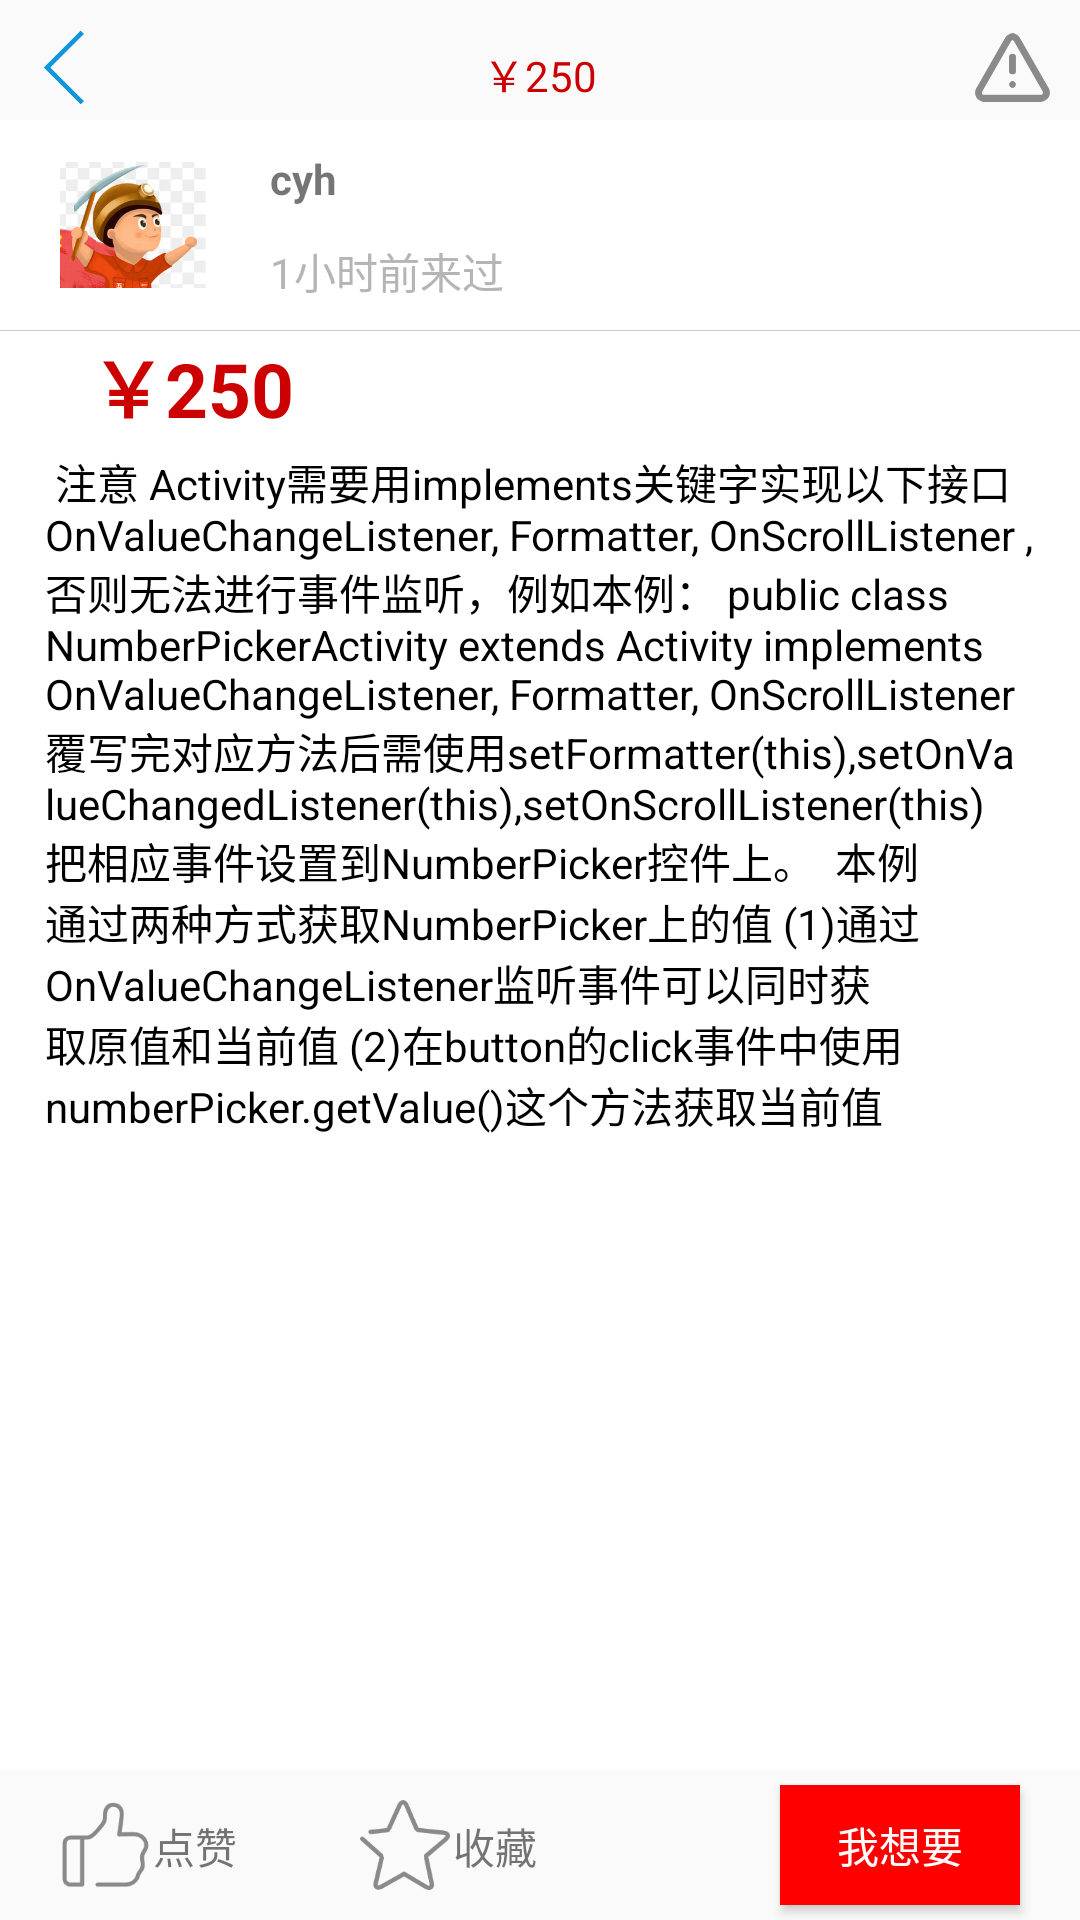

This screen was rendered from an Android layout file. Write that file and the resources it references.
<!-- AndroidManifest.xml: application theme AppTheme -->
<!-- res/layout/goods_detail.xml -->
<?xml version="1.0" encoding="utf-8"?>
<RelativeLayout xmlns:android="http://schemas.android.com/apk/res/android"
    android:orientation="vertical" android:layout_width="match_parent"
    android:layout_height="match_parent">
    <RelativeLayout
        android:layout_alignParentTop="true"
        android:layout_width="match_parent"
        android:layout_height="40dp">
        <ImageView
            android:src="@drawable/back"
            android:layout_marginTop="10dp"
            android:layout_marginLeft="10dp"
            android:layout_alignParentLeft="true"
            android:layout_width="25dp"
            android:layout_height="25dp" />
        <TextView
            android:textColor="@color/red"
            android:text="￥250"
            android:gravity="bottom"
            android:layout_centerVertical="true"
            android:layout_centerHorizontal="true"
            android:layout_width="wrap_content"
            android:layout_height="30dp" />
        <ImageView
            android:src="@drawable/report"
            android:layout_alignParentRight="true"
            android:layout_marginTop="10dp"
            android:layout_marginEnd="10dp"
            android:layout_marginRight="10dp"
            android:layout_width="25dp"
            android:layout_height="25dp" />
    </RelativeLayout>

    <ScrollView
        android:background="@color/colorWhite"
        android:scrollbars="vertical"
        android:layout_alignParentBottom="true"
        android:layout_marginBottom="50dp"
        android:layout_marginTop="40dp"
        android:layout_width="match_parent"
        android:layout_height="match_parent">
        <LinearLayout
            android:orientation="vertical"
            android:layout_width="match_parent"
            android:layout_height="400dp">
            <LinearLayout
                android:orientation="horizontal"
                android:layout_width="match_parent"
                android:layout_height="70dp">
                <ImageView
                    android:src="@drawable/head1"
                    android:layout_gravity="center_vertical"
                    android:layout_marginLeft="20dp"
                    android:layout_width="50dp"
                    android:layout_height="50dp" />
                <LinearLayout
                    android:layout_marginLeft="20dp"
                    android:orientation="vertical"
                    android:layout_width="match_parent"
                    android:layout_height="70dp">
                    <TextView
                        android:textStyle="bold"
                        android:text="cyh"
                        android:layout_marginTop="10dp"
                        android:layout_width="200dp"
                        android:layout_height="30dp" />
                    <TextView
                        android:textColor="#B5B5B5"
                        android:text="1小时前来过"
                        android:layout_width="200dp"
                        android:layout_height="30dp" />
                </LinearLayout>
            </LinearLayout>
            <View style="@style/bg_line"/>
            <TextView
                android:textSize="25dp"
                android:layout_marginLeft="30dp"
                android:textStyle="bold"
                android:textColor="@color/red"
                android:text="￥250"
                android:gravity="left|center_vertical"
                android:layout_width="200dp"
                android:layout_height="30dp" />
            <TextView
                android:layout_marginLeft="15dp"
                android:layout_marginRight="15dp"
                android:text=" 注意 Activity需要用implements关键字实现以下接口 OnValueChangeListener, Formatter, OnScrollListener ,否则无法进行事件监听，例如本例：
public class NumberPickerActivity extends Activity implements OnValueChangeListener, Formatter, OnScrollListener
覆写完对应方法后需使用setFormatter(this),setOnValueChangedListener(this),setOnScrollListener(this)把相应事件设置到NumberPicker控件上。

本例通过两种方式获取NumberPicker上的值
(1)通过OnValueChangeListener监听事件可以同时获取原值和当前值
(2)在button的click事件中使用 numberPicker.getValue()这个方法获取当前值"
                android:textColor="@color/black"
                android:layout_gravity="center_horizontal"
                android:layout_marginTop="10dp"
                android:layout_width="wrap_content"
                android:layout_height="wrap_content" />
            <ListView
                android:divider="@null"
                android:id="@+id/list_goods_detail_img"
                android:layout_width="match_parent"
                android:layout_height="wrap_content">

            </ListView>
        </LinearLayout>
    </ScrollView>

    <LinearLayout
        android:layout_alignParentBottom="true"
        android:orientation="horizontal"
        android:layout_width="match_parent"
        android:layout_height="50dp">
        <ImageView
            android:src="@drawable/support"
            android:layout_gravity="center_vertical"
            android:layout_marginLeft="20dp"
            android:layout_width="30dp"
            android:layout_height="30dp" />
        <TextView
            android:gravity="center"
            android:text="点赞"
            android:layout_marginLeft="0dp"
            android:layout_gravity="center_vertical"
            android:layout_width="30dp"
            android:layout_height="20dp" />
        <ImageView
            android:src="@drawable/favorite"
            android:layout_gravity="center_vertical"
            android:layout_marginLeft="40dp"
            android:layout_width="30dp"
            android:layout_height="30dp" />
        <TextView
            android:gravity="center"
            android:text="收藏"
            android:layout_marginLeft="0dp"
            android:layout_gravity="center_vertical"
            android:layout_width="30dp"
            android:layout_height="20dp" />
        <Button
            android:textColor="@color/colorWhite"
            android:background="#FF0000"
            android:text="我想要"
            android:layout_marginLeft="80dp"
            android:layout_gravity="center_vertical"
            android:layout_width="80dp"
            android:layout_height="40dp" />
    </LinearLayout>
</RelativeLayout>
<!-- resources referenced by this layout -->
<resources>
  <color name="black">#000000</color>
  <color name="colorWhite">#FFFFFF</color>
  <color name="red">#CC0000</color>
  <!-- drawable back: png bitmap (drawable, 752 bytes) -->
  <!-- drawable favorite: png bitmap (drawable, 2003 bytes) -->
  <!-- drawable head1: png bitmap (drawable, 71730 bytes) -->
  <!-- drawable report: png bitmap (drawable, 1724 bytes) -->
  <!-- drawable support: png bitmap (drawable, 1719 bytes) -->
  <style name="bg_line">
          <item name="android:layout_width">match_parent</item>
          <item name="android:layout_height">1px</item>
          <item name="android:background">@color/border_clo</item>
      </style>
  <style name="AppTheme" parent="Theme.AppCompat.Light.DarkActionBar">
          
          <item name="colorPrimary">@color/colorPrimary</item>
          <item name="colorPrimaryDark">@color/colorPrimaryDark</item>
          <item name="colorAccent">@color/colorPrimary</item>
      </style>
  <color name="border_clo">#ccc</color>
  <color name="colorPrimary">#3F51B5</color>
  <color name="colorPrimaryDark">#303F9F</color>
</resources>
